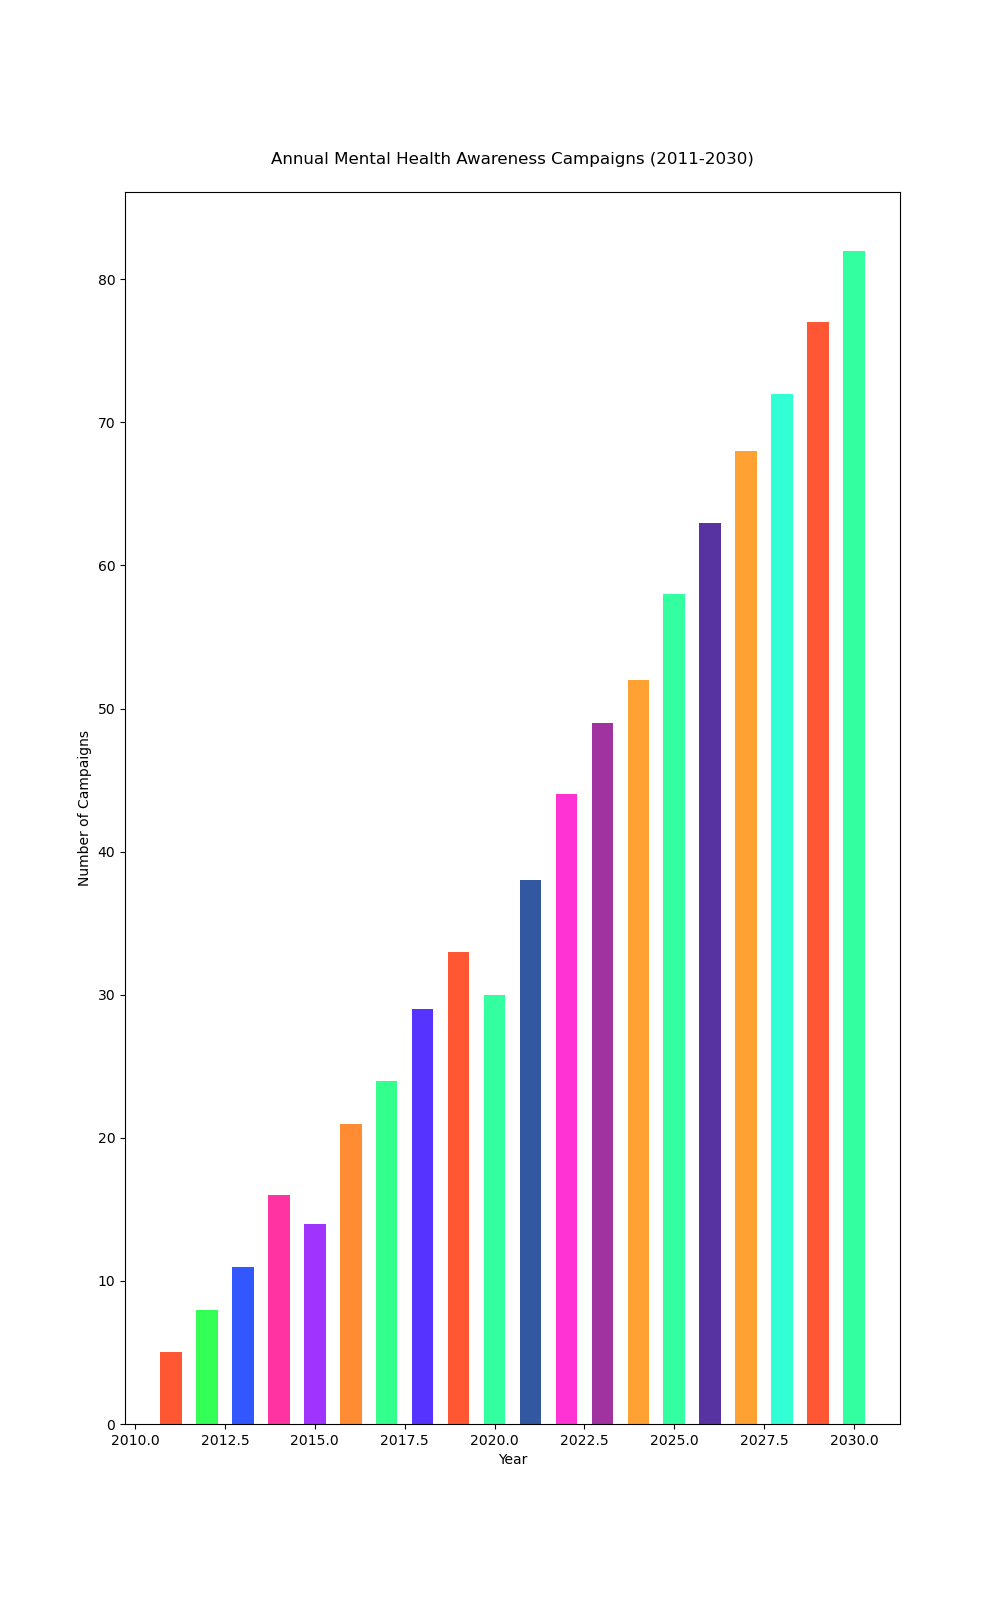

The table this chart was drawn from, first rows:
Year, Number of Campaigns
2011, 5
2012, 8
2013, 11
2014, 16
2015, 14
2016, 21
2017, 24
2018, 29
2019, 33
2020, 30
2021, 38
2022, 44
2023, 49
2024, 52
2025, 58
2026, 63
2027, 68
2028, 72
2029, 77
2030, 82
